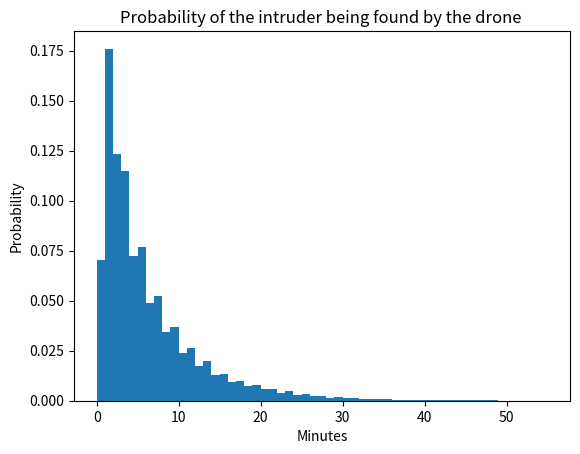

Source code (Python):
# -*- coding: utf-8 -*-

import random
import numpy as np
import matplotlib.pyplot as plt

# The key in the dictionary is the current room, and the value is the list of possible adjacent rooms
rooms = {1:[2], 2:[1,3], 3:[2,4,7], 4:[3,5], 5:[4,6,7,10], 6:[5,9], 7:[3,5,8], 8:[7,9], 9:[6,8], 10:[5]}

# Given the current room it chooses with equal probability an other room form the possible adjacent rooms
def path(current):
    lst = rooms[current]
    rand = random.random()
    for i in range(len(lst)):
        if rand <= (i+1)/len(lst):
            return lst[i]

# Given the current room it finds the time the intruder will spend in the room
def intruder_time(room):
    rand_num = random.random()
    return -(1 / np.sqrt((room+1)/10) ) * np.log(rand_num)

# When both parties move in a random manner, this function finds the times the intruder is found
def found_time(num_runs):
    found_time = []
    
    for i in range(num_runs):
        drone_pos = [7] # Drone starts in room 7
        intruder_pos = [9] # intruder starts in room 9
        
        t = 0 # Continous time counter for the intruder
        int_t = 0 # Intiger time counter for the drone
        found = False
        
        while not found: # Continue the simulation while the intruder is not found
            move_time = intruder_time(intruder_pos[-1]) # Find the time it takes for the intruder to move from the current room
            t += move_time
            
            while int(t) > int_t: # If the intruder waits in a room long enough then the drone will move a number of times before the intruder moves
                drone_pos.append(path(drone_pos[-1]))
                int_t += 1
                if drone_pos[-1] == intruder_pos[-1]: # If found break the while loop
                    found = True
                    found_time.append(int_t)
                    break
                
            if not found: # If not found by the drone move
                intruder_pos.append(path(intruder_pos[-1]))
                if drone_pos[-1] == intruder_pos[-1]: # If found break the while loop 
                        found = True
                        found_time.append(t)
        
    # Plot the histogram of being found
    plt.hist(found_time,bins=55, range=(0,55), density=True)
    plt.xlabel('Minutes')
    plt.ylabel('Probability')
    plt.title('Probability of the intruder being found by the drone ')
    plt.show()
    
    # Retrun the list of found times and its mean
    return found_time,np.mean(found_time)
    
# Finds the distribution of rooms the drone is in for each time point
def time_prob(num_runs):
    rooms_count = [[0]*10 for p in range(181)] # Set up for a counter ( for each room for each time point (180 min))
    
    for i in range(num_runs):
        drone_pos = 7
        rooms_count[0][6] += 1
        for o in range(1,181):
            drone_pos = path(drone_pos)
            rooms_count[o][drone_pos-1] += 1 # Add one to wherever the drone is for each time point
    
    # Return the probability of being in a room for each time point
    return np.array(rooms_count)/num_runs

# Generates the best path for the intruder, it moves at the same rate as the drone
# Used to find the best path, but best path now has a hard coded path so this function is redundant
def best_path():
    pos = [9,6,5,4,3,2,1] # The longest possible route where the intruder cannot be found
    for i in range(7,181):
        if i % 2 == 0: # Alternate between room 1 and 2 untill time runs out
            pos.append(1)
        else:
            pos.append(2)  
    # Retrun the path to be followed by the intruder
    return pos

# Finds the time untill the intruder is found if the best path is followed
def found_time_inteligent(num_runs,b_path):
    found_time = []
    
    for i in range(num_runs):
        drone_pos = 7
        
        # The drone moves through the rooms randomly and if its position is the same as the intruder then it found him
        for o in range(181):
            if drone_pos == b_path[o]:
                found_time.append(o)
                break
            drone_pos = path(drone_pos)
        
    
    # Plot the histogram of the time untill being found
    plt.hist(found_time,bins=180, range=(0,180), density=True, color = (1,0.4,0.4))
    plt.show()
    
    # Return the list of times untill being found, and the mean time
    return found_time,np.mean(found_time)


found_lst_r,found_mean_r = found_time(100000)
array = time_prob(100000) # this line creats the 180x10 array for where the drone is 
b_path = best_path()
#found_lst, found_mean_smart = found_time_inteligent(100000,b_path)
#print("not found %",(1-len(found_lst)/100000)*100)





    